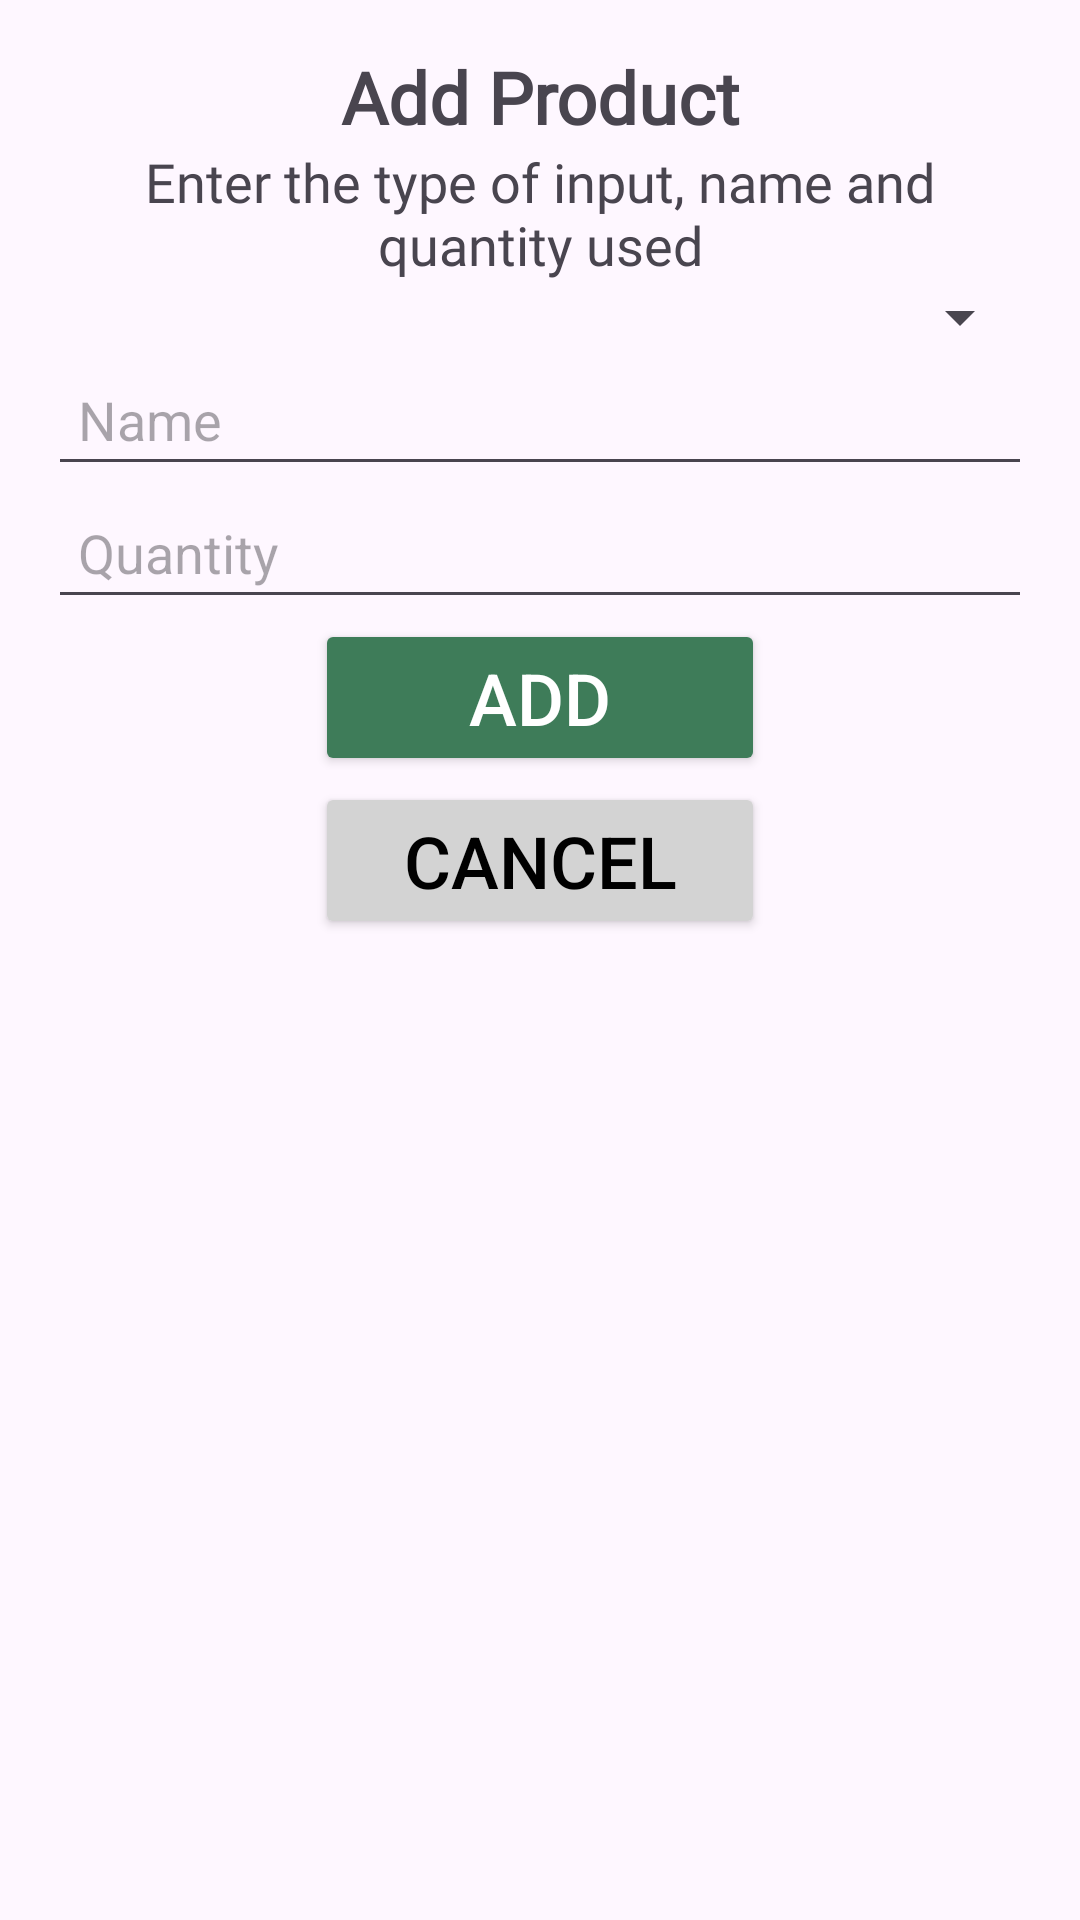

Write the Android layout XML for this screen, with the resource values it uses.
<!-- AndroidManifest.xml: application theme Theme.Warusmart_appmovil_android -->
<!-- res/layout/dialog_add_product.xml -->
<LinearLayout xmlns:android="http://schemas.android.com/apk/res/android"
    android:layout_width="match_parent"
    android:layout_height="wrap_content"
    android:orientation="vertical"
    android:padding="16dp">

    <TextView
        android:layout_width="match_parent"
        android:layout_height="wrap_content"
        android:gravity="center"
        android:text="@string/title_add_product"
        android:fontFamily="@font/poppins_semibold"
        android:textSize="24sp"
        android:textStyle="bold" />

    <TextView
        android:layout_width="match_parent"
        android:layout_height="wrap_content"
        android:gravity="center"
        android:text="@string/description_add_product"
        android:fontFamily="@font/poppins_regular"
        android:textSize="18sp" />


    <Spinner
        android:id="@+id/spinner_product_type"
        android:layout_width="match_parent"
        android:layout_height="wrap_content"
        android:spinnerMode="dropdown" />

    <EditText
        android:id="@+id/edittext_product_name"
        android:layout_width="match_parent"
        android:layout_height="wrap_content"
        android:hint="Name"
        android:inputType="text"
        android:padding="10dp" />

    <EditText
        android:id="@+id/edittext_product_quantity"
        android:layout_width="match_parent"
        android:layout_height="wrap_content"
        android:hint="Quantity"
        android:inputType="text"
        android:padding="10dp" />

    <LinearLayout
        android:layout_width="match_parent"
        android:layout_height="wrap_content"
        android:gravity="center"
        android:orientation="vertical">

        <Button
            android:id="@+id/addProductButton"
            android:layout_width="150dp"
            android:layout_height="wrap_content"
            android:text="Add"
            android:backgroundTint="@color/green"
            android:textColor="#FFFFFF"
            android:textSize="24sp" />

        <View
            android:layout_width="match_parent"
            android:layout_height="2dp" />

        <Button
            android:id="@+id/button_cancel"
            android:layout_width="150dp"
            android:layout_height="wrap_content"
            android:text="Cancel"
            android:backgroundTint="#D3D3D3"
            android:textColor="#000000"
            android:textSize="24sp" />
    </LinearLayout>
</LinearLayout>
<!-- resources referenced by this layout -->
<resources>
  <color name="green">#3E7C59</color>
  <string name="description_add_product">Enter the type of input, name and quantity used</string>
  <string name="title_add_product">Add Product</string>
  <style name="Theme.Warusmart_appmovil_android" parent="Base.Theme.Warusmart_appmovil_android" />
  <style name="Base.Theme.Warusmart_appmovil_android" parent="Theme.Material3.DayNight.NoActionBar">
          
          
      </style>
</resources>
